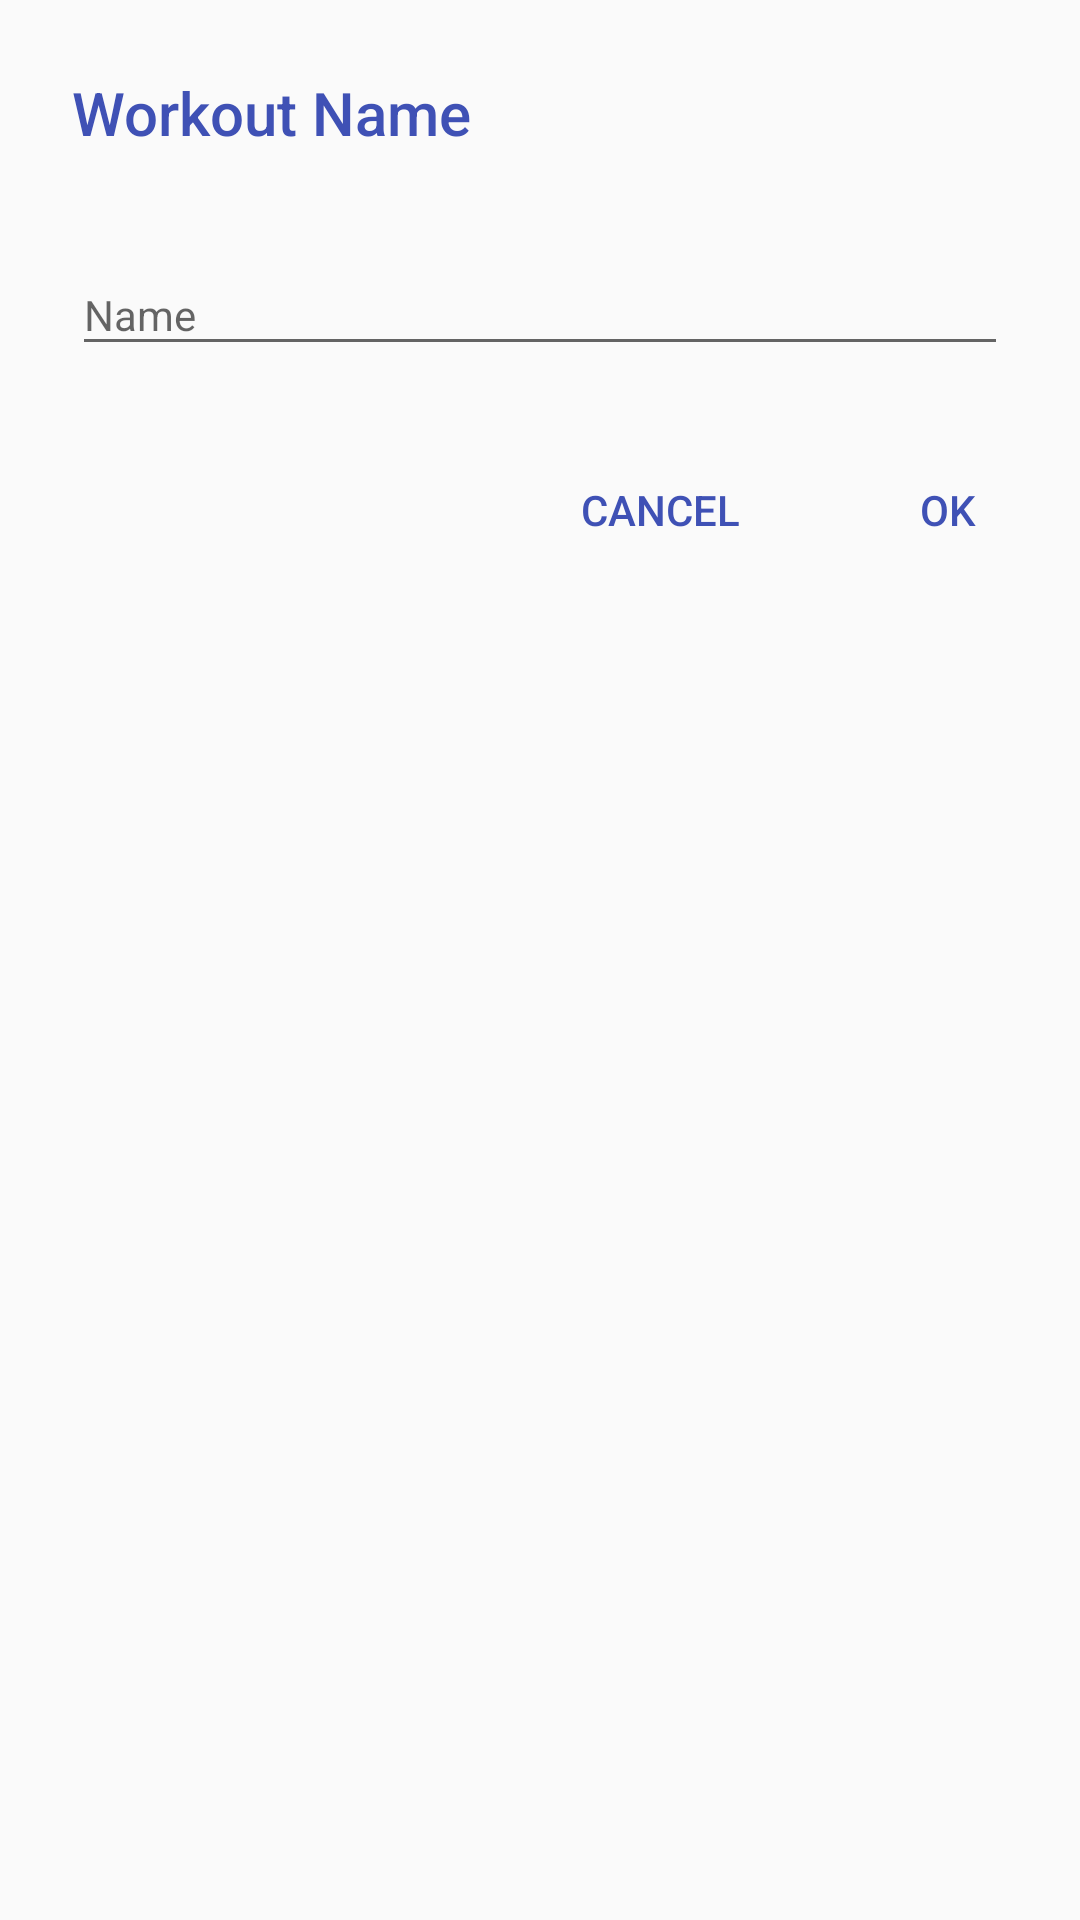

The Android layout XML behind this screen, and the referenced resources:
<!-- AndroidManifest.xml: application theme AppTheme -->
<!-- res/layout/fragment_dialog_workout_name.xml -->
<LinearLayout xmlns:android="http://schemas.android.com/apk/res/android"
    android:layout_width="match_parent"
    android:layout_height="wrap_content"
    android:orientation="vertical">

    <TextView
        android:layout_width="match_parent"
        android:layout_height="wrap_content"
        android:layout_marginBottom="@dimen/content_margin_dialog"
        android:layout_marginEnd="@dimen/content_margin_dialog"
        android:layout_marginStart="@dimen/content_margin_dialog"
        android:layout_marginTop="24dp"
        android:fontFamily="sans-serif-medium"
        android:text="@string/workout_name"
        android:textColor="@color/colorPrimary"
        android:textSize="@dimen/text_size_dialog_title" />

    <android.support.design.widget.TextInputLayout
        android:layout_width="match_parent"
        android:layout_height="wrap_content"
        android:layout_marginBottom="@dimen/content_margin_dialog"
        android:layout_marginEnd="@dimen/content_margin_dialog"
        android:layout_marginStart="@dimen/content_margin_dialog"
        android:hint="@string/name">

        <EditText
            android:id="@+id/name_et"
            android:layout_width="match_parent"
            android:layout_height="wrap_content"
            android:maxLines="1" />
    </android.support.design.widget.TextInputLayout>


    <RelativeLayout
        android:id="@+id/action_container"
        android:layout_width="match_parent"
        android:layout_height="wrap_content"
        android:orientation="horizontal">


        <Button
            android:id="@+id/cancel_btn"
            style="@style/Widget.AppCompat.Button.Borderless.Colored"
            android:layout_width="wrap_content"
            android:layout_height="wrap_content"
            android:layout_marginEnd="8dp"
            android:layout_toStartOf="@+id/ok_btn"
            android:text="@string/cancel"
            android:textColor="@color/colorPrimary" />

        <Button
            android:id="@+id/ok_btn"
            style="@style/Widget.AppCompat.Button.Borderless.Colored"
            android:layout_width="wrap_content"
            android:layout_height="wrap_content"
            android:layout_alignParentEnd="true"
            android:text="@string/ok"
            android:textColor="@color/colorPrimary" />
    </RelativeLayout>
</LinearLayout>
<!-- resources referenced by this layout -->
<resources>
  <color name="colorPrimary">#3F51B5</color>
  <dimen name="content_margin_dialog">24dp</dimen>
  <dimen name="text_size_dialog_title">20sp</dimen>
  <string name="cancel">Cancel</string>
  <string name="name">Name</string>
  <string name="ok">Ok</string>
  <string name="workout_name">Workout Name</string>
  <style name="AppTheme" parent="Theme.AppCompat.Light.DarkActionBar">
          
          <item name="colorPrimary">@color/colorPrimary</item>
          <item name="colorPrimaryDark">@color/colorPrimaryDark</item>
          <item name="colorAccent">@color/colorAccent</item>
  
          <item name="android:textSize">@dimen/text_size_content</item>
          <item name="android:textColor">@color/colorTextPrimary</item>
      </style>
  <color name="colorPrimaryDark">#303F9F</color>
  <color name="colorAccent">#FF4081</color>
  <dimen name="text_size_content">14sp</dimen>
  <color name="colorTextPrimary">#212121</color>
</resources>
